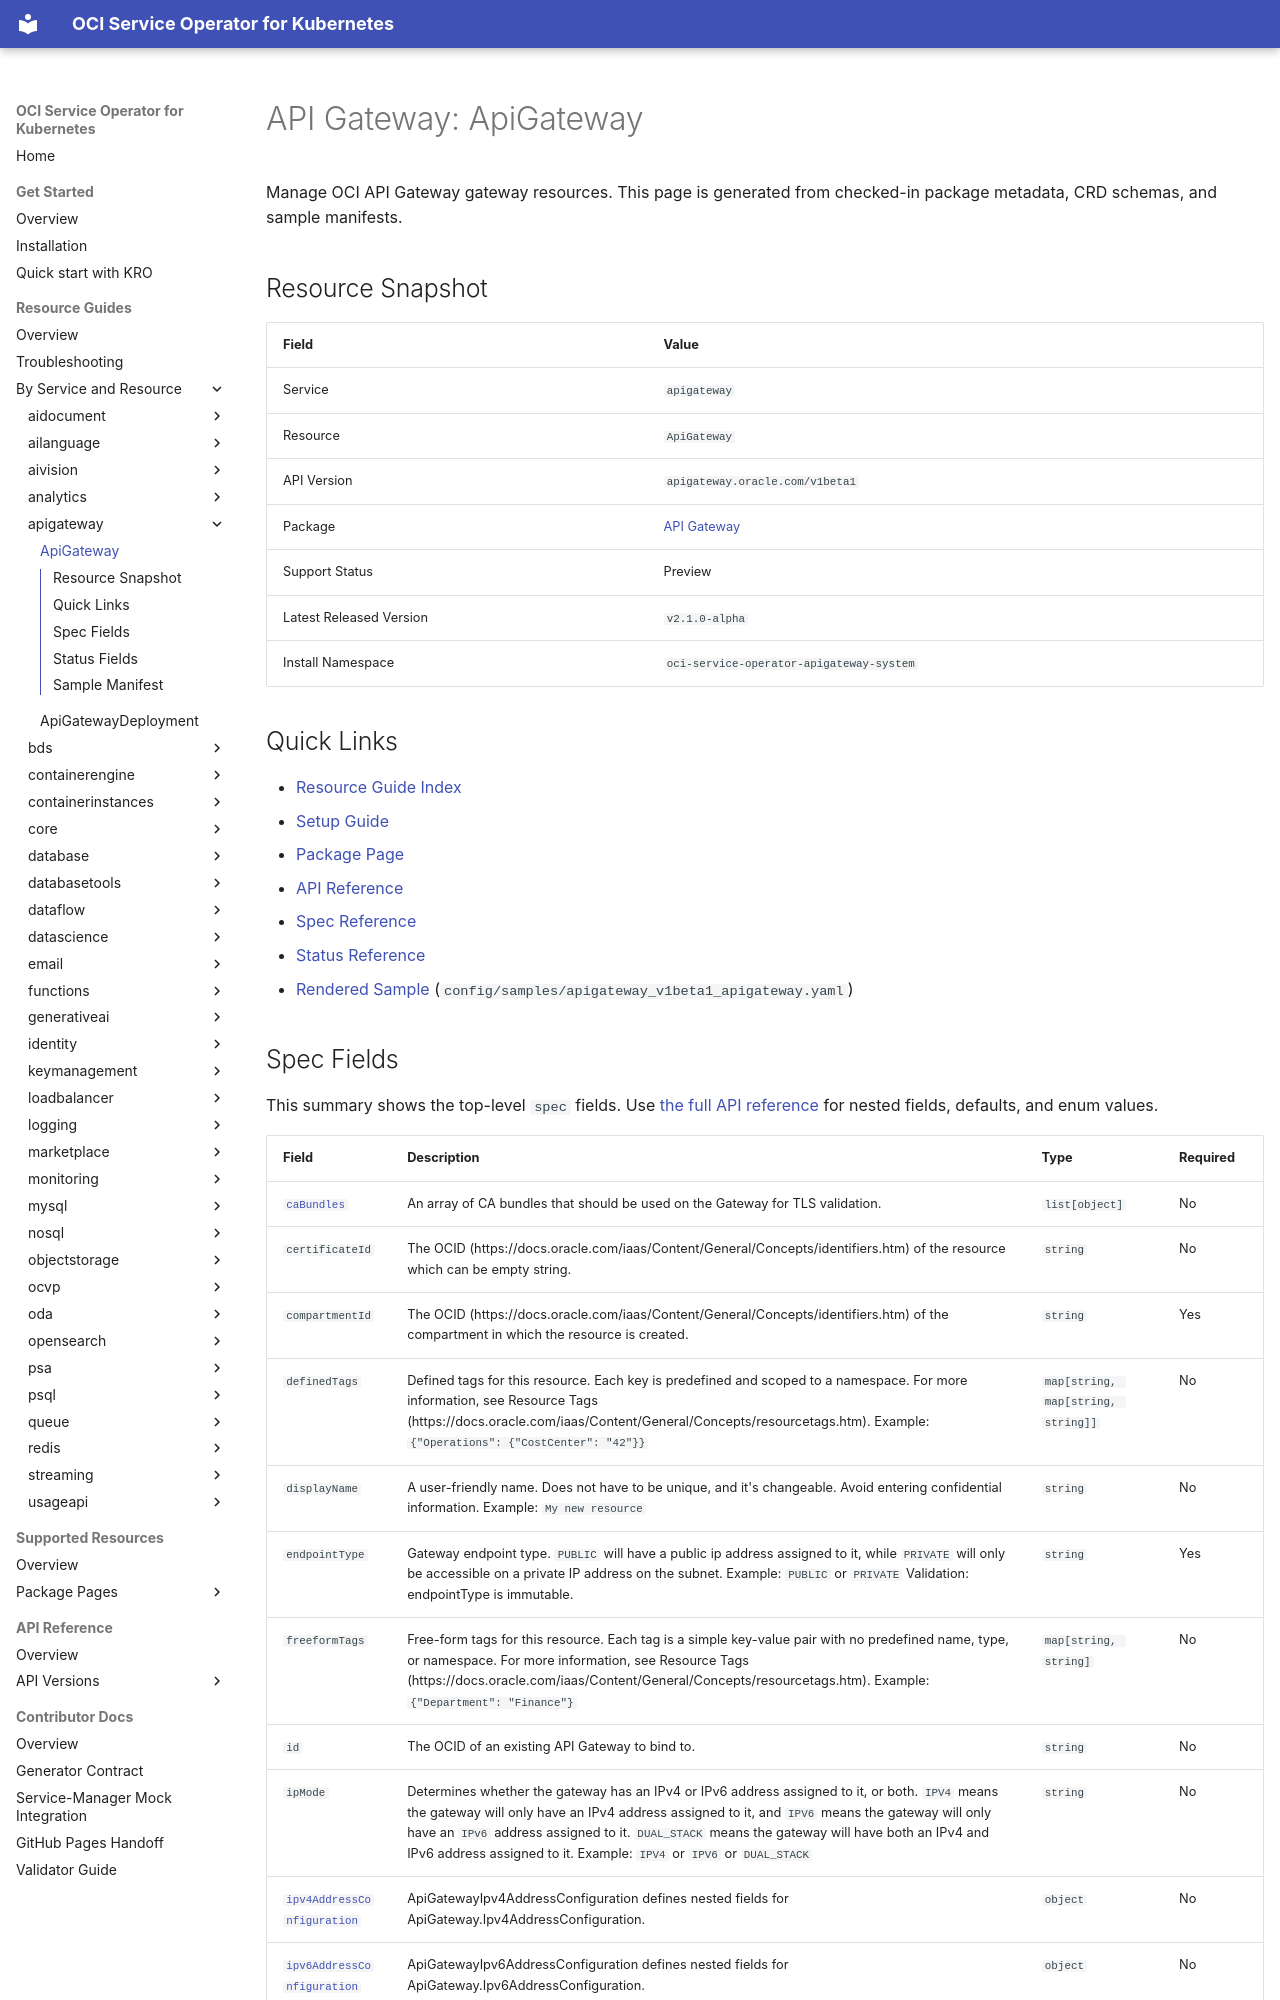

repository: oracle/oci-service-operator · page: guides/apigateway/apigateway/index.html · generator: mkdocs

<!-- Code generated by cmd/sitegen; DO NOT EDIT. -->

# API Gateway: ApiGateway

Manage OCI API Gateway gateway resources. This page is generated from checked-in package metadata, CRD schemas, and sample manifests.

## Resource Snapshot

| Field | Value |
| --- | --- |
| Service | `apigateway` |
| Resource | `ApiGateway` |
| API Version | `apigateway.oracle.com/v1beta1` |
| Package | [API Gateway](../../reference/packages/apigateway/index.md) |
| Support Status | Preview |
| Latest Released Version | `v2.1.0-alpha` |
| Install Namespace | `oci-service-operator-apigateway-system` |

## Quick Links

- [Resource Guide Index](../index.md)
- [Setup Guide](../../installation.md)
- [Package Page](../../reference/packages/apigateway/index.md)
- [API Reference](../../reference/api/apigateway/v1beta1/index.md#kind-apigateway)
- [Spec Reference](../../reference/api/apigateway/v1beta1/index.md#kind-apigateway-spec)
- [Status Reference](../../reference/api/apigateway/v1beta1/index.md#kind-apigateway-status)
- [Rendered Sample](../../reference/samples/apigateway/v1beta1/apigateway.md) (`config/samples/apigateway_v1beta1_apigateway.yaml`)
